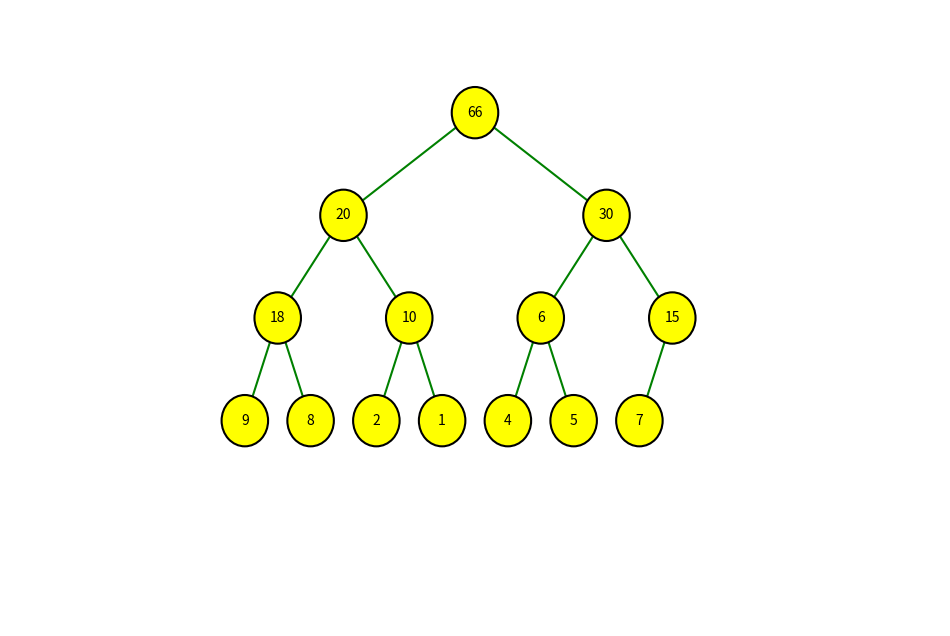

Generate this figure with matplotlib:
import heapq
import matplotlib.pyplot as plt

def build_max_heap(nodes):
    """
    Функція для побудови максимальної бінарної купи з заданих вузлів.

    Args:
        nodes: Список вузлів, з яких будується купа.

    Returns:
        max_heap: Список, що представляє максимальну бінарну купу.
    """
    max_heap = []
    for item in nodes:
        heapq.heappush(max_heap, -item)
    return [-i for i in max_heap]

def draw_node(ax, node, pos, node_radius=0.5):
    """
    Функція для малювання вузла бінарного дерева.

    Args:
        ax: Вісь для малювання.
        node: Значення вузла.
        pos: Позиція вузла (координати).
        node_radius: Радіус вузла.

    Returns:
        None
    """
    circle = plt.Circle(pos, node_radius, color="yellow", ec="black", lw=1.5, zorder=4)
    ax.add_patch(circle)
    plt.text(*pos, int(node), ha="center", va="center", zorder=5)

def draw_line(ax, pos1, pos2):
    """
    Функція для малювання лінії між двома вузлами.

    Args:
        ax: Вісь для малювання.
        pos1: Початкова позиція лінії (координати першого вузла).
        pos2: Кінцева позиція лінії (координати другого вузла).

    Returns:
        None
    """
    line = plt.Line2D(
        [pos1[0], pos2[0]], [pos1[1], pos2[1]], color="green", lw=1.5, zorder=3
    )
    ax.add_line(line)

def plot_binary_tree(heap, ax, node_idx=0, pos=(0, 0), level=0, width=4):
    """
    Функція для малювання бінарного дерева.

    Args:
        heap: Бінарне дерево у вигляді списку.
        ax: Вісь для малювання.
        node_idx: Індекс поточного вузла у списку.
        pos: Початкова позиція поточного вузла.
        level: Рівень поточного вузла у дереві.
        width: Ширина дерева на поточному рівні.

    Returns:
        None
    """
    if node_idx >= len(heap):
        return

    # обчислення горизонтальної позиції, щоб зберегти баланс дерева
    x_offset = width / 2 ** (level + 0.5)
    left_child_idx = 2 * node_idx + 1
    right_child_idx = 2 * node_idx + 2

    draw_node(ax, heap[node_idx], pos)

    if left_child_idx < len(heap):
        # рухаємося вниз та вліво
        left_pos = (pos[0] - x_offset, pos[1] - 2)
        draw_line(ax, pos, left_pos)
        plot_binary_tree(heap, ax, left_child_idx, left_pos, level + 1, width)

    if right_child_idx < len(heap):
        # рухаємося вниз та вправо
        right_pos = (pos[0] + x_offset, pos[1] - 2)
        draw_line(ax, pos, right_pos)
        plot_binary_tree(heap, ax, right_child_idx, right_pos, level + 1, width)

if __name__ == "__main__":
    fig, ax = plt.subplots(figsize=(12, 8))
    ax.axis("off")
    plt.xlim(-10, 10)
    plt.ylim(-10, 2)

    data = [20, 18, 15, 30, 10, 5, 7, 9, 8, 2, 1, 4, 6, 66]
    max_heap = build_max_heap(data)
    plot_binary_tree(max_heap, ax)
    plt.show()
